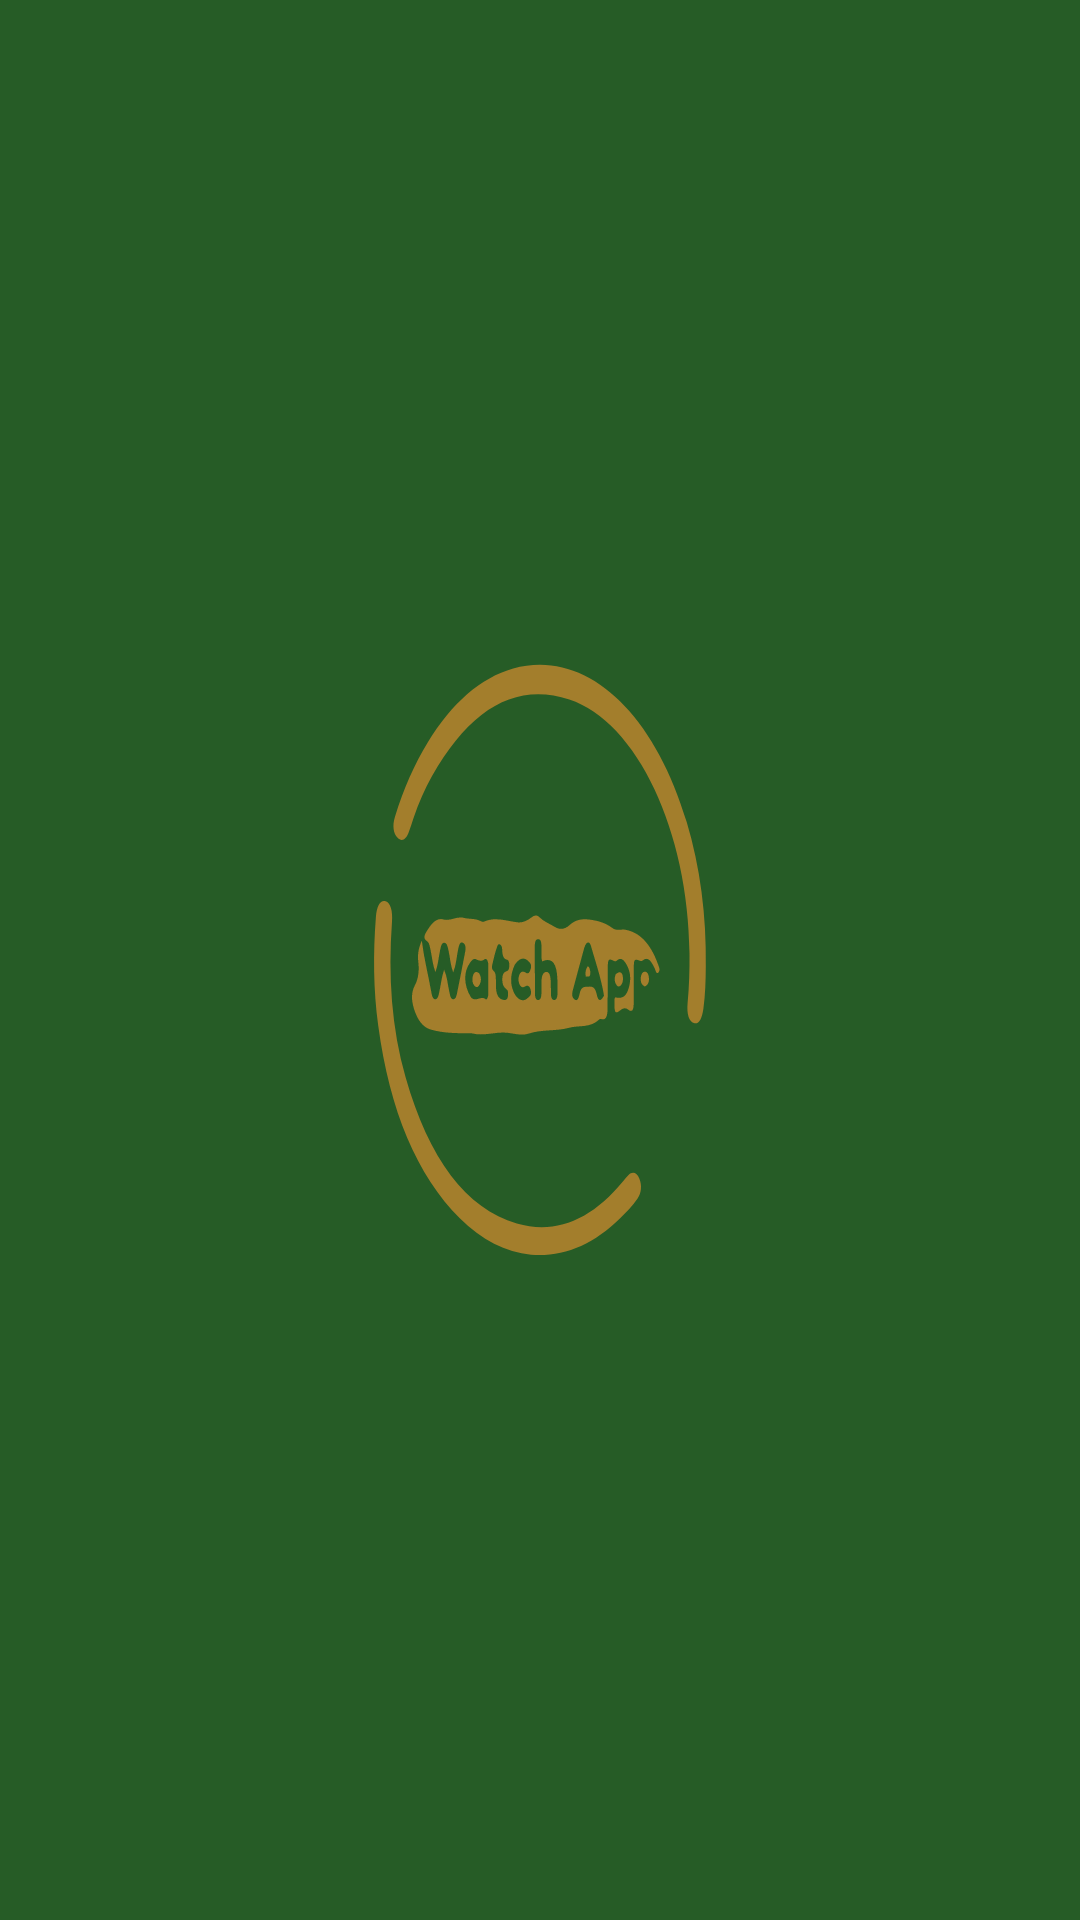

Here is an Android app screen rendered from its layout file. Give the layout XML and the strings, colors and styles it references.
<!-- AndroidManifest.xml: application theme Theme.Watch -->
<!-- res/layout/activity_splash.xml -->
<?xml version="1.0" encoding="utf-8"?>
<androidx.constraintlayout.widget.ConstraintLayout xmlns:android="http://schemas.android.com/apk/res/android"
    xmlns:app="http://schemas.android.com/apk/res-auto"
    xmlns:tools="http://schemas.android.com/tools"
    android:layout_width="match_parent"
    android:layout_height="match_parent"
    android:background="@drawable/mediamodifier_design"
    tools:context=".activities.Splash">

</androidx.constraintlayout.widget.ConstraintLayout>
<!-- resources referenced by this layout -->
<resources>
  <!-- drawable mediamodifier_design: vector/xml drawable (drawable, 7525 chars, omitted) -->
  <style name="Theme.Watch" parent="Theme.MaterialComponents.DayNight.NoActionBar">
          
          <item name="colorPrimary">@color/rolexGreen</item>
          <item name="colorPrimaryVariant">@color/colorPrimaryDark</item>
          <item name="colorOnPrimary">@color/rolexGold</item>
          <item name="android:colorBackground">@color/background</item>
          
          <item name="colorSecondary">@color/teal_200</item>
          <item name="colorSecondaryVariant">@color/teal_700</item>
          <item name="colorOnSecondary">@color/black</item>
          
          <item name="android:statusBarColor">?attr/colorPrimaryVariant</item>
          
      </style>
  <color name="rolexGreen">#265C26</color>
  <color name="colorPrimaryDark">#000000</color>
  <color name="rolexGold">#A37E2C</color>
  <color name="background">#BCECBC</color>
  <color name="teal_200">#FF03DAC5</color>
  <color name="teal_700">#FF018786</color>
  <color name="black">#FF000000</color>
</resources>
